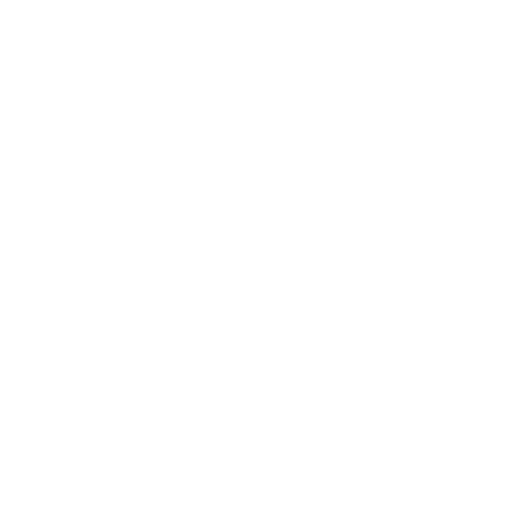
t = 0.00 s
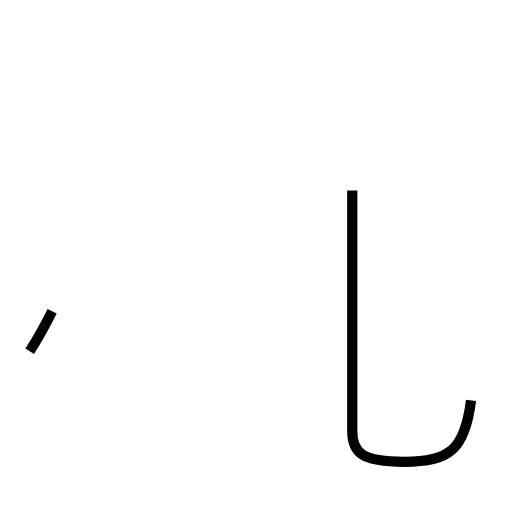
t = 1.35 s
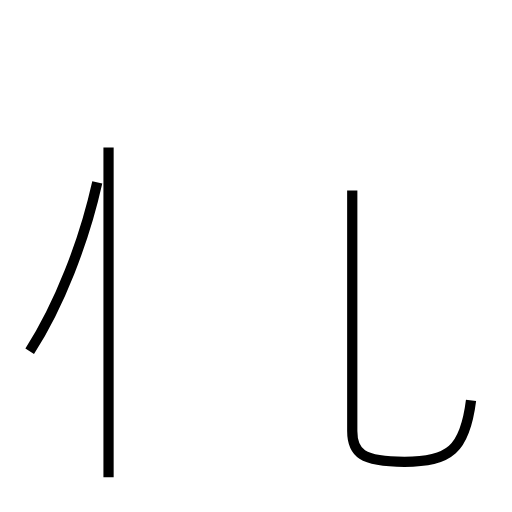
t = 2.72 s
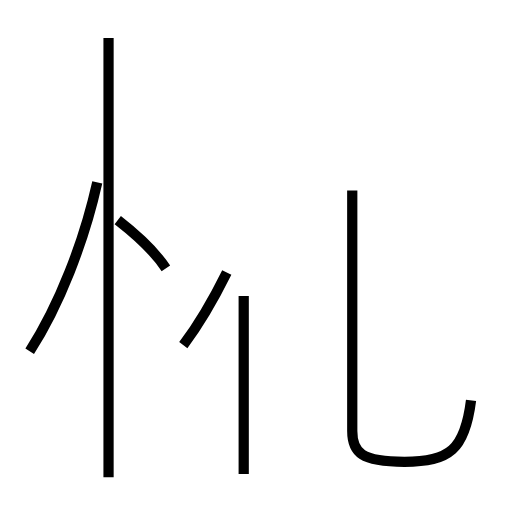
t = 4.01 s
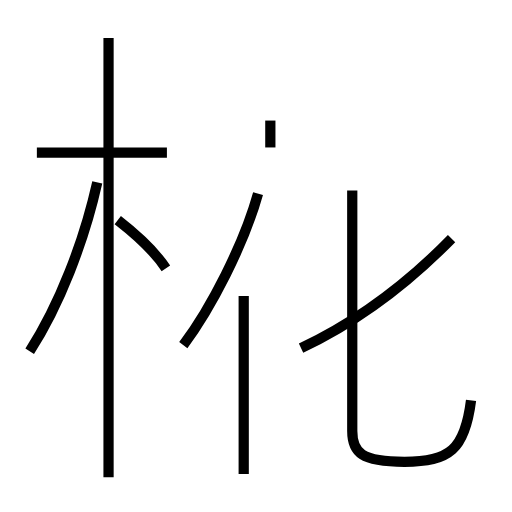
t = 5.27 s
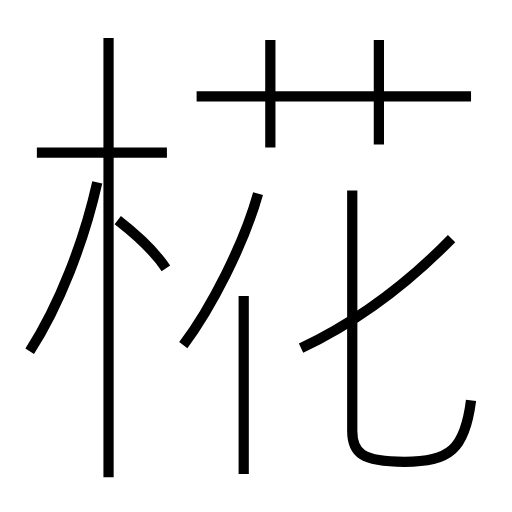
t = 6.61 s

The animated SVG that drew these frames (rendered in a browser with its animation timeline set to each time). Animation: 11 SMIL elements (animate=11); one cycle of 6.61 s.

<?xml version='1.0' encoding='utf-8'?>
<svg viewBox="0.0 -6.0 50.0 50.0" version="1.1" xmlns="http://www.w3.org/2000/svg"><rect x="-1000" y="-1000" width="2000" height="2000" stroke="white" fill="white" /><g style="fill:none;stroke:#000000;stroke-width:1"><path d="M 46.0 -4.9 C 45.4 -0.1 43.9 1.1 39.5 1.1 C 35.3 1.1 34.4 0.2 34.4 -1.9 L 34.4 -25.4 " transform="translate(0.0 38.0)" stroke-dasharray="40.52155752200866" stroke-dashoffset="40.52155752200866"><animate attributeName="stroke-dashoffset" from="40.52155752200866" to="0" dur="1.2156467256602599s" begin="0s; anim_end.end" fill="freeze" id="anim0" /></path><path d="M 2.9 -9.7 C 5.8 -14.2 8.2 -20.4 9.5 -26.2 " transform="translate(0.0 38.0)" stroke-dasharray="17.854875741272984" stroke-dashoffset="17.854875741272984"><animate attributeName="stroke-dashoffset" from="17.854875741272984" to="0" dur="0.5356462722381895s" begin="anim0.end" fill="freeze" id="anim1" /></path><path d="M 10.6 2.6 L 10.6 -40.3 " transform="translate(0.0 38.0)" stroke-dasharray="42.9" stroke-dashoffset="42.9"><animate attributeName="stroke-dashoffset" from="42.9" to="0" dur="1.287s" begin="anim1.end" fill="freeze" id="anim2" /></path><path d="M 23.8 2.3 L 23.8 -15.1 " transform="translate(0.0 38.0)" stroke-dasharray="17.4" stroke-dashoffset="17.4"><animate attributeName="stroke-dashoffset" from="17.4" to="0" dur="0.5219999999999999s" begin="anim2.end" fill="freeze" id="anim3" /></path><path d="M 16.2 -17.8 C 15.0 -19.6 13.3 -21.1 11.5 -22.5 " transform="translate(0.0 38.0)" stroke-dasharray="6.675849773174909" stroke-dashoffset="6.675849773174909"><animate attributeName="stroke-dashoffset" from="6.675849773174909" to="0" dur="0.20027549319524726s" begin="anim3.end" fill="freeze" id="anim4" /></path><path d="M 17.9 -10.3 C 20.6 -13.9 23.8 -20.1 25.2 -25.1 " transform="translate(0.0 38.0)" stroke-dasharray="16.578943770857553" stroke-dashoffset="16.578943770857553"><animate attributeName="stroke-dashoffset" from="16.578943770857553" to="0" dur="0.49736831312572655s" begin="anim4.end" fill="freeze" id="anim5" /></path><path d="M 16.3 -29.1 L 3.6 -29.1 " transform="translate(0.0 38.0)" stroke-dasharray="12.700000000000001" stroke-dashoffset="12.700000000000001"><animate attributeName="stroke-dashoffset" from="12.700000000000001" to="0" dur="0.381s" begin="anim5.end" fill="freeze" id="anim6" /></path><path d="M 29.4 -10.0 C 34.7 -12.5 39.8 -16.3 44.1 -20.7 " transform="translate(0.0 38.0)" stroke-dasharray="18.275618028074728" stroke-dashoffset="18.275618028074728"><animate attributeName="stroke-dashoffset" from="18.275618028074728" to="0" dur="0.5482685408422419s" begin="anim6.end" fill="freeze" id="anim7" /></path><path d="M 26.4 -29.6 L 26.4 -40.1 " transform="translate(0.0 38.0)" stroke-dasharray="10.5" stroke-dashoffset="10.5"><animate attributeName="stroke-dashoffset" from="10.5" to="0" dur="0.315s" begin="anim7.end" fill="freeze" id="anim8" /></path><path d="M 46.0 -34.6 L 19.2 -34.6 " transform="translate(0.0 38.0)" stroke-dasharray="26.8" stroke-dashoffset="26.8"><animate attributeName="stroke-dashoffset" from="26.8" to="0" dur="0.8039999999999999s" begin="anim8.end" fill="freeze" id="anim9" /></path><path d="M 37.0 -29.9 L 37.0 -40.1" transform="translate(0.0 38.0)" stroke-dasharray="10.200000000000003" stroke-dashoffset="10.200000000000003"><animate attributeName="stroke-dashoffset" from="10.200000000000003" to="0" dur="0.30600000000000005s" begin="anim9.end" fill="freeze" id="anim_end" /></path></g></svg>
